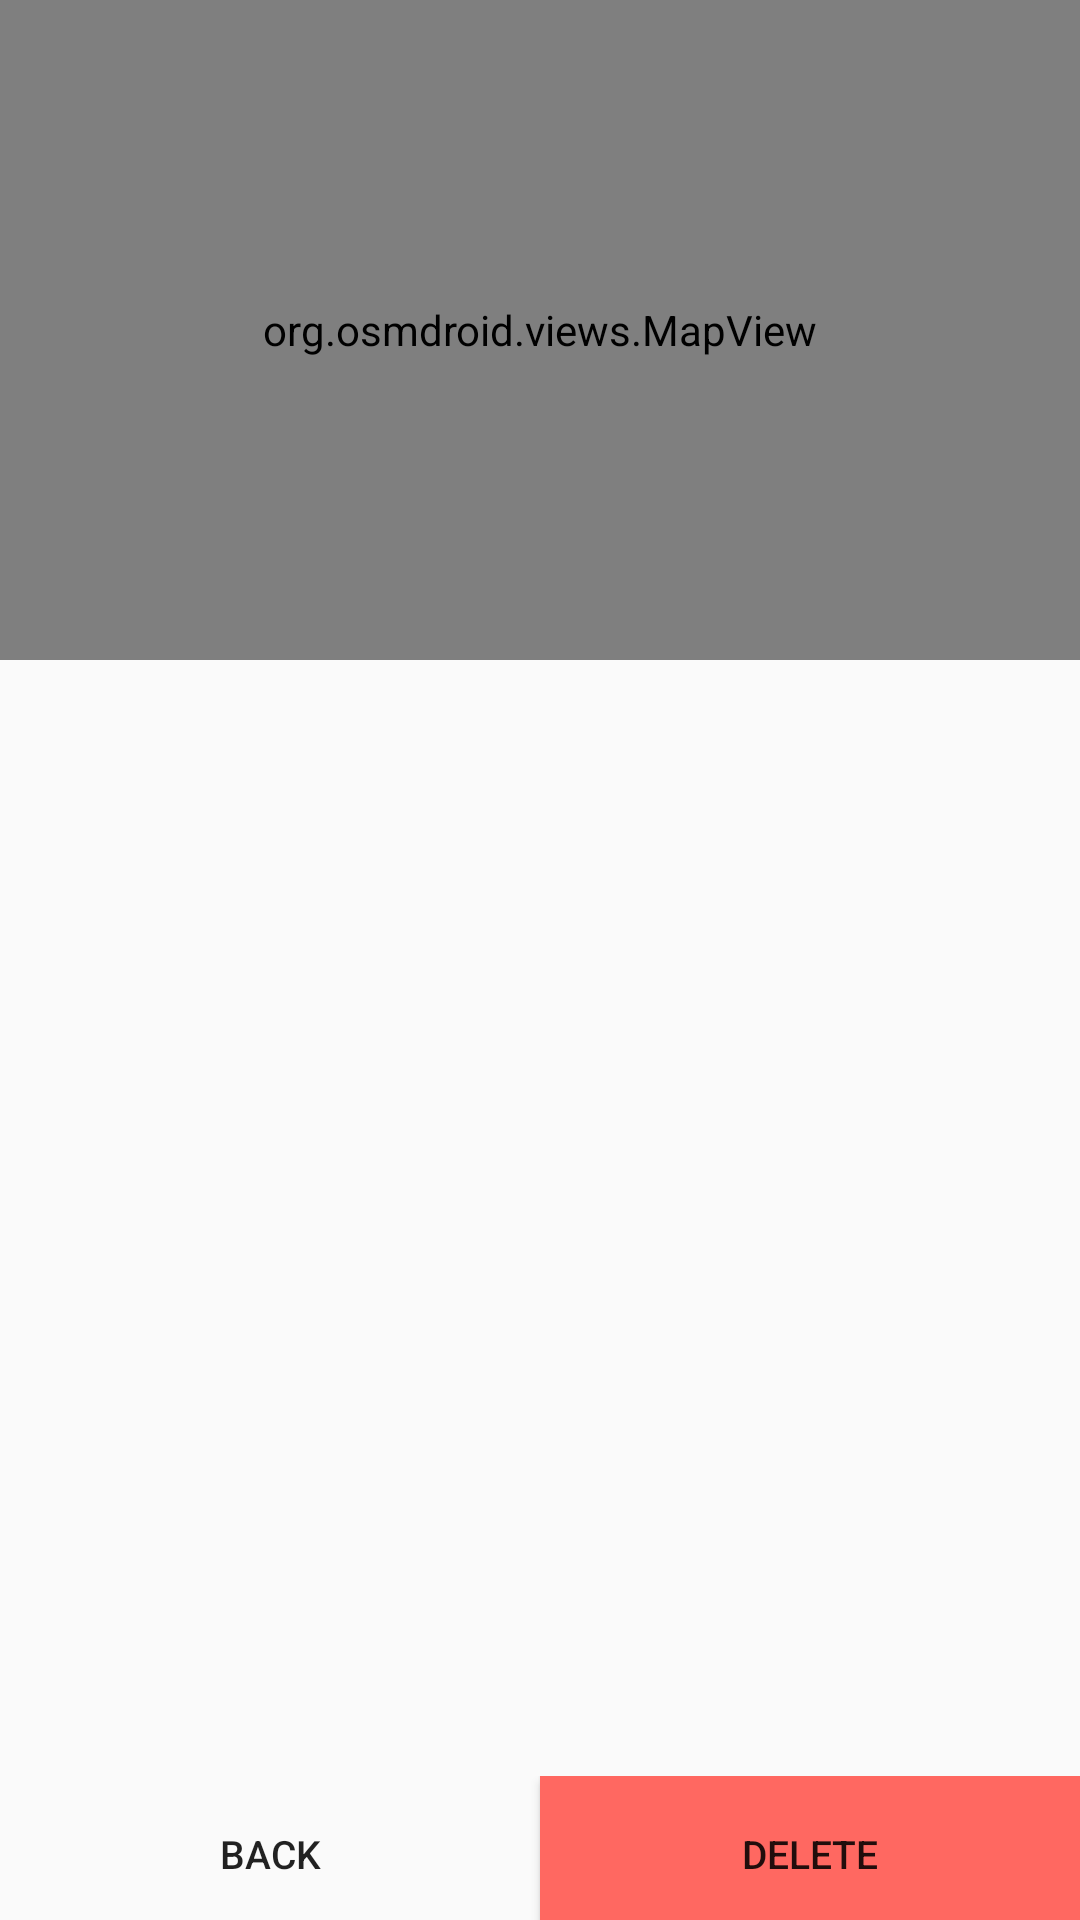

Produce the Android XML layout that renders to this screen, including the resource entries it uses.
<!-- AndroidManifest.xml: application theme AppTheme -->
<!-- res/layout/activity_details.xml -->
<?xml version="1.0" encoding="utf-8"?>
<LinearLayout xmlns:android="http://schemas.android.com/apk/res/android"
    android:layout_width="fill_parent"
    android:layout_height="fill_parent"
    android:orientation="vertical">

    <org.osmdroid.views.MapView
        android:id="@+id/detailsActivityMap"
        android:layout_width="fill_parent"
        android:layout_height="0dp"
        android:padding="10dp"
        android:layout_weight="0.6"
        android:background="@drawable/border"/>

    <ListView
        android:id="@+id/detailsActivityListView"
        android:layout_width="match_parent"
        android:layout_height="0dp"
        android:layout_weight="0.6"
        >
    </ListView>

    <GridView
        android:id="@+id/detailsGridViewImage"
        android:layout_width="match_parent"
        android:layout_height="0dp"
        android:columnWidth="115dp"
        android:numColumns="auto_fit"
        android:verticalSpacing="2dp"
        android:horizontalSpacing="2dp"
        android:stretchMode="columnWidth"
        android:layout_marginTop="5dp"
        android:gravity="center"
        android:layout_weight="0.4"
        />

    <LinearLayout
        android:layout_width="match_parent"
        android:layout_height="0dp"
        android:orientation="horizontal"
        android:layout_weight="0.13">
        <Button
            android:id="@+id/detailsBackButton"
            android:layout_width="fill_parent"
            android:layout_height="fill_parent"
            android:background="@color/btn_start_activity_bg"
            style="@android:style/ButtonBar"
            android:layout_weight="1"
            android:text="back"
            android:textSize="13sp" />
        <Button
            android:id="@+id/detailsDeleteItem"
            android:layout_width="fill_parent"
            android:layout_height="fill_parent"
            android:text="delete"
            android:background="@color/btn_logut_bg"
            style="@android:style/ButtonBar"
            android:layout_weight="1"
            android:textSize="13sp" />
    </LinearLayout>

</LinearLayout>
<!-- resources referenced by this layout -->
<resources>
  <color name="btn_logut_bg">#ff6861</color>
  <!-- drawable border (drawable) -->
  <?xml version="1.0" encoding="utf-8"?>
  <shape xmlns:android= "http://schemas.android.com/apk/res/android"
      android:shape="rectangle">
      <stroke
          android:width="2dp"
          android:color="@color/btn_start_activity_bg"/>
      <corners
          android:radius="0dp"/>
      <padding
          android:left="10dp"
          android:top="10dp"
          android:right="15dp"
          android:bottom="10dp"/>
  </shape>
  <style name="AppTheme" parent="Theme.AppCompat.Light">
          
      </style>
</resources>
